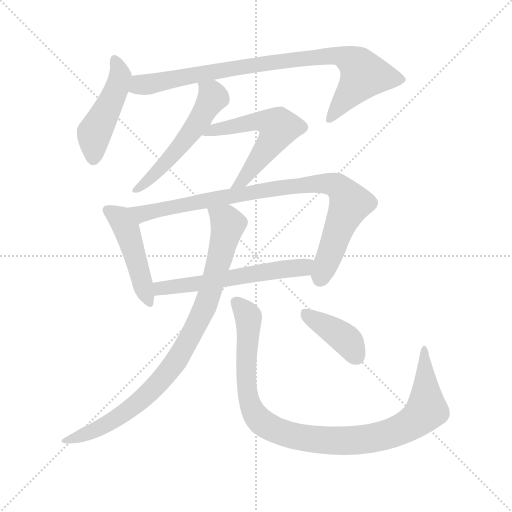
t = 0.00 s
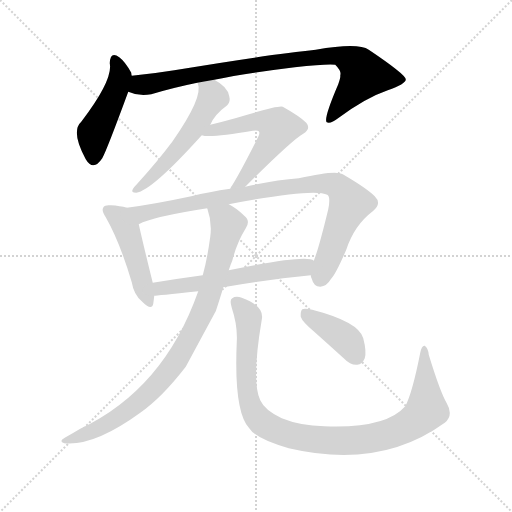
t = 1.67 s
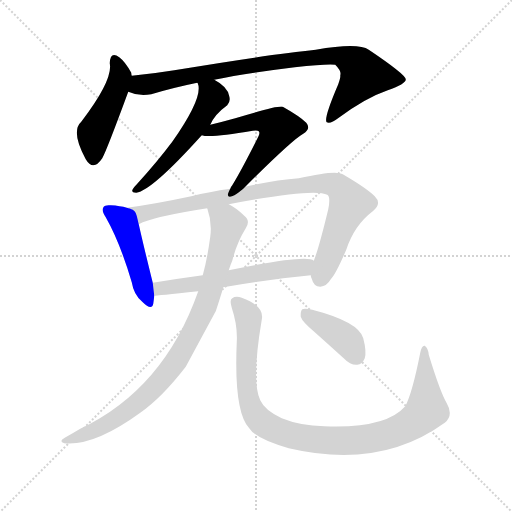
t = 3.33 s
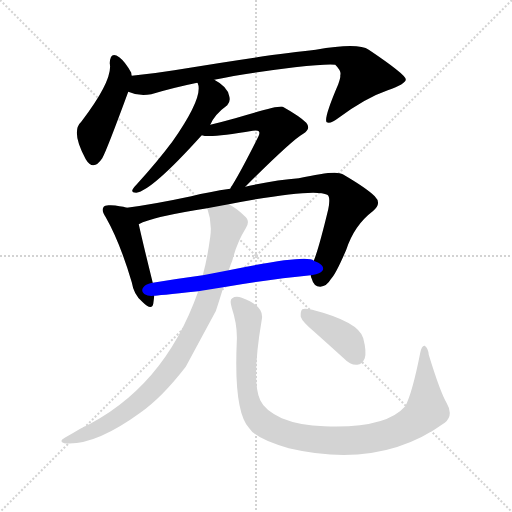
t = 5.00 s
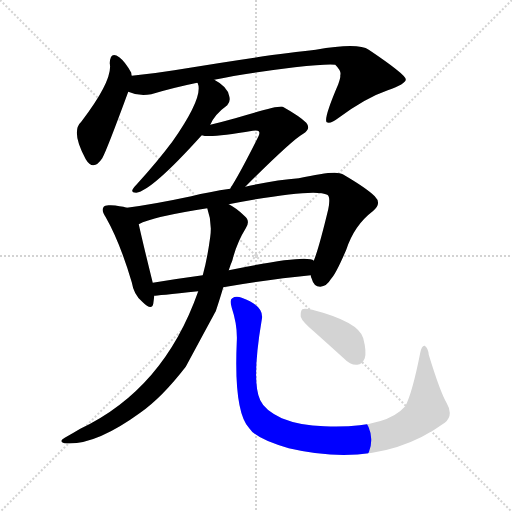
t = 6.66 s
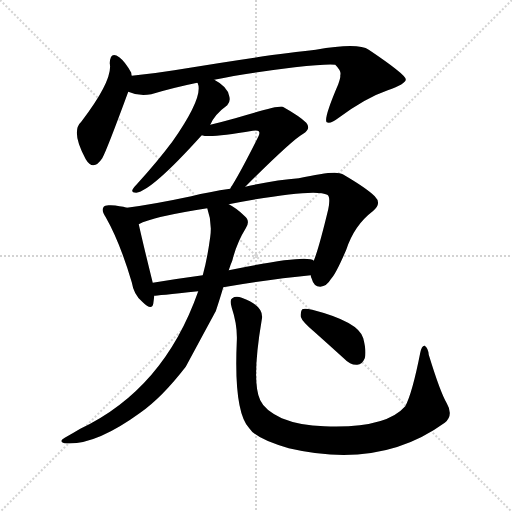
t = 8.33 s

The animated SVG that drew these frames (rendered in a browser with its animation timeline set to each time). Animation: 10 CSS @keyframes rules; one cycle of 8.33 s.

<svg version="1.1" viewBox="0 0 1024 1024" xmlns="http://www.w3.org/2000/svg">
  <g stroke="lightgray" stroke-dasharray="1,1" stroke-width="1" transform="scale(4, 4)">
    <line x1="0" y1="0" x2="256" y2="256"></line>
    <line x1="256" y1="0" x2="0" y2="256"></line>
    <line x1="128" y1="0" x2="128" y2="256"></line>
    <line x1="0" y1="128" x2="256" y2="128"></line>
  </g>
<g transform="scale(1, -1) translate(0, -900)">
   <style type="text/css">
    @keyframes keyframes0 {
      from {
       stroke: blue;
       stroke-dashoffset: 463;
       stroke-width: 128;
       }
       60% {
       animation-timing-function: step-end;
       stroke: blue;
       stroke-dashoffset: 0;
       stroke-width: 128;
       }
       to {
       stroke: black;
       stroke-width: 1024;
       }
       }
       #make-me-a-hanzi-animation-0 {
         animation: keyframes0 0.626790s both;
         animation-delay: 0.000000s;
         animation-timing-function: linear;
       }
    @keyframes keyframes1 {
      from {
       stroke: blue;
       stroke-dashoffset: 854;
       stroke-width: 128;
       }
       74% {
       animation-timing-function: step-end;
       stroke: blue;
       stroke-dashoffset: 0;
       stroke-width: 128;
       }
       to {
       stroke: black;
       stroke-width: 1024;
       }
       }
       #make-me-a-hanzi-animation-1 {
         animation: keyframes1 0.944987s both;
         animation-delay: 0.626790s;
         animation-timing-function: linear;
       }
    @keyframes keyframes2 {
      from {
       stroke: blue;
       stroke-dashoffset: 529;
       stroke-width: 128;
       }
       63% {
       animation-timing-function: step-end;
       stroke: blue;
       stroke-dashoffset: 0;
       stroke-width: 128;
       }
       to {
       stroke: black;
       stroke-width: 1024;
       }
       }
       #make-me-a-hanzi-animation-2 {
         animation: keyframes2 0.680501s both;
         animation-delay: 1.571777s;
         animation-timing-function: linear;
       }
    @keyframes keyframes3 {
      from {
       stroke: blue;
       stroke-dashoffset: 553;
       stroke-width: 128;
       }
       64% {
       animation-timing-function: step-end;
       stroke: blue;
       stroke-dashoffset: 0;
       stroke-width: 128;
       }
       to {
       stroke: black;
       stroke-width: 1024;
       }
       }
       #make-me-a-hanzi-animation-3 {
         animation: keyframes3 0.700033s both;
         animation-delay: 2.252279s;
         animation-timing-function: linear;
       }
    @keyframes keyframes4 {
      from {
       stroke: blue;
       stroke-dashoffset: 461;
       stroke-width: 128;
       }
       60% {
       animation-timing-function: step-end;
       stroke: blue;
       stroke-dashoffset: 0;
       stroke-width: 128;
       }
       to {
       stroke: black;
       stroke-width: 1024;
       }
       }
       #make-me-a-hanzi-animation-4 {
         animation: keyframes4 0.625163s both;
         animation-delay: 2.952311s;
         animation-timing-function: linear;
       }
    @keyframes keyframes5 {
      from {
       stroke: blue;
       stroke-dashoffset: 882;
       stroke-width: 128;
       }
       74% {
       animation-timing-function: step-end;
       stroke: blue;
       stroke-dashoffset: 0;
       stroke-width: 128;
       }
       to {
       stroke: black;
       stroke-width: 1024;
       }
       }
       #make-me-a-hanzi-animation-5 {
         animation: keyframes5 0.967773s both;
         animation-delay: 3.577474s;
         animation-timing-function: linear;
       }
    @keyframes keyframes6 {
      from {
       stroke: blue;
       stroke-dashoffset: 575;
       stroke-width: 128;
       }
       65% {
       animation-timing-function: step-end;
       stroke: blue;
       stroke-dashoffset: 0;
       stroke-width: 128;
       }
       to {
       stroke: black;
       stroke-width: 1024;
       }
       }
       #make-me-a-hanzi-animation-6 {
         animation: keyframes6 0.717936s both;
         animation-delay: 4.545247s;
         animation-timing-function: linear;
       }
    @keyframes keyframes7 {
      from {
       stroke: blue;
       stroke-dashoffset: 868;
       stroke-width: 128;
       }
       74% {
       animation-timing-function: step-end;
       stroke: blue;
       stroke-dashoffset: 0;
       stroke-width: 128;
       }
       to {
       stroke: black;
       stroke-width: 1024;
       }
       }
       #make-me-a-hanzi-animation-7 {
         animation: keyframes7 0.956380s both;
         animation-delay: 5.263184s;
         animation-timing-function: linear;
       }
    @keyframes keyframes8 {
      from {
       stroke: blue;
       stroke-dashoffset: 989;
       stroke-width: 128;
       }
       76% {
       animation-timing-function: step-end;
       stroke: blue;
       stroke-dashoffset: 0;
       stroke-width: 128;
       }
       to {
       stroke: black;
       stroke-width: 1024;
       }
       }
       #make-me-a-hanzi-animation-8 {
         animation: keyframes8 1.054850s both;
         animation-delay: 6.219564s;
         animation-timing-function: linear;
       }
    @keyframes keyframes9 {
      from {
       stroke: blue;
       stroke-dashoffset: 391;
       stroke-width: 128;
       }
       56% {
       animation-timing-function: step-end;
       stroke: blue;
       stroke-dashoffset: 0;
       stroke-width: 128;
       }
       to {
       stroke: black;
       stroke-width: 1024;
       }
       }
       #make-me-a-hanzi-animation-9 {
         animation: keyframes9 0.568197s both;
         animation-delay: 7.274414s;
         animation-timing-function: linear;
       }
</style>
<path d="M 263.5 748.5 Q 262.5 751.5 262.5 754.5 Q 250.5 776.5 238.5 785.5 Q 220.5 798.5 219.5 773.5 Q 226.5 740.5 162.5 656.5 Q 141.5 637.5 170.5 583.5 L 171.5 581.5 Q 186.5 556.5 204.5 583.5 Q 213.5 599.5 256.5 716.5 C 265.5 740.5 265.5 740.5 263.5 748.5 Z" fill="lightgray"></path> 
<path d="M 428.5 740.5 Q 491.5 753.5 589.5 765.5 Q 653.5 772.5 670.5 770.5 Q 683.5 757.5 680.5 749.5 Q 681.5 745.5 676.5 731.5 Q 646.5 661.5 653.5 655.5 Q 660.5 651.5 677.5 664.5 Q 731.5 704.5 775.5 719.5 Q 812.5 732.5 811.5 741.5 Q 810.5 751.5 737.5 800.5 Q 716.5 815.5 631.5 800.5 Q 541.5 791.5 348.5 759.5 Q 305.5 752.5 263.5 748.5 C 233.5 745.5 227.5 725.5 256.5 716.5 Q 278.5 706.5 302.5 711.5 Q 345.5 724.5 394.5 734.5 L 428.5 740.5 Z" fill="lightgray"></path> 
<path d="M 420.5 650.5 Q 429.5 671.5 454.5 689.5 Q 461.5 696.5 458.5 707.5 Q 455.5 726.5 428.5 740.5 C 402.5 755.5 385.5 763.5 394.5 734.5 L 395.5 733.5 Q 407.5 706.5 344.5 616.5 Q 314.5 576.5 274.5 532.5 Q 267.5 525.5 265.5 521.5 Q 261.5 514.5 272.5 514.5 Q 303.5 518.5 403.5 629.5 L 420.5 650.5 Z" fill="lightgray"></path> 
<path d="M 490.5 526.5 Q 583.5 619.5 606.5 632.5 Q 622.5 642.5 612.5 654.5 Q 599.5 667.5 565.5 686.5 Q 555.5 689.5 470.5 663.5 Q 445.5 656.5 420.5 650.5 C 391.5 643.5 373.5 634.5 403.5 629.5 Q 419.5 623.5 505.5 638.5 Q 515.5 639.5 517.5 637.5 Q 520.5 634.5 516.5 626.5 Q 483.5 560.5 464.5 529.5 Q 461.5 526.5 460.5 522.5 C 445.5 496.5 469.5 505.5 490.5 526.5 Z" fill="lightgray"></path> 
<path d="M 253.5 484.5 Q 240.5 488.5 221.5 489.5 Q 209.5 490.5 207.5 486.5 Q 201.5 479.5 211.5 465.5 Q 239.5 416.5 263.5 335.5 Q 267.5 310.5 284.5 296.5 Q 303.5 277.5 306.5 292.5 Q 307.5 299.5 308.5 308.5 L 305.5 334.5 Q 284.5 419.5 277.5 451.5 C 271.5 479.5 271.5 479.5 253.5 484.5 Z" fill="lightgray"></path> 
<path d="M 621.5 349.5 Q 621.5 346.5 623.5 342.5 Q 627.5 326.5 640.5 326.5 Q 653.5 327.5 661.5 341.5 Q 671.5 351.5 692.5 400.5 Q 708.5 449.5 745.5 477.5 Q 764.5 492.5 749.5 507.5 Q 733.5 523.5 685.5 551.5 Q 672.5 560.5 597.5 543.5 Q 552.5 540.5 490.5 526.5 L 460.5 522.5 Q 418.5 516.5 382.5 507.5 Q 307.5 491.5 253.5 484.5 C 223.5 480.5 249.5 440.5 277.5 451.5 Q 304.5 466.5 414.5 483.5 L 457.5 491.5 Q 628.5 524.5 654.5 510.5 Q 661.5 506.5 656.5 481.5 Q 637.5 402.5 627.5 378.5 L 621.5 349.5 Z" fill="lightgray"></path> 
<path d="M 446.5 325.5 Q 540.5 341.5 621.5 349.5 C 651.5 352.5 655.5 368.5 627.5 378.5 Q 614.5 391.5 457.5 359.5 L 405.5 349.5 Q 353.5 342.5 305.5 334.5 C 275.5 329.5 278.5 305.5 308.5 308.5 Q 311.5 308.5 396.5 317.5 L 446.5 325.5 Z" fill="lightgray"></path> 
<path d="M 396.5 317.5 Q 327.5 121.5 160.5 42.5 Q 145.5 33.5 129.5 24.5 Q 116.5 17.5 128.5 13.5 Q 188.5 7.5 280.5 74.5 Q 323.5 104.5 371.5 166.5 Q 426.5 268.5 431.5 277.5 Q 440.5 304.5 446.5 325.5 L 457.5 359.5 Q 460.5 369.5 464.5 378.5 Q 473.5 414.5 491.5 443.5 Q 501.5 458.5 488.5 468.5 Q 473.5 483.5 457.5 491.5 C 432.5 507.5 406.5 512.5 414.5 483.5 Q 424.5 455.5 420.5 426.5 Q 414.5 381.5 405.5 349.5 L 396.5 317.5 Z" fill="lightgray"></path> 
<path d="M 893.5 93.5 Q 880.5 115.5 857.5 190.5 Q 856.5 203.5 849.5 208.5 Q 843.5 209.5 840.5 194.5 Q 824.5 113.5 810.5 87.5 Q 771.5 42.5 648.5 47.5 Q 600.5 48.5 563.5 63.5 Q 529.5 79.5 520.5 99.5 Q 502.5 136.5 523.5 260.5 Q 529.5 287.5 483.5 304.5 Q 471.5 308.5 464.5 303.5 Q 458.5 300.5 463.5 284.5 Q 475.5 248.5 473.5 215.5 Q 467.5 76.5 498.5 43.5 Q 511.5 22.5 577.5 3.5 Q 760.5 -39.5 889.5 54.5 Q 907.5 69.5 893.5 93.5 Z" fill="lightgray"></path> 
<path d="M 628.5 236.5 Q 656.5 211.5 688.5 182.5 Q 700.5 169.5 714.5 170.5 Q 724.5 171.5 729.5 183.5 Q 733.5 196.5 726.5 223.5 Q 717.5 256.5 624.5 280.5 Q 609.5 283.5 604.5 281.5 Q 600.5 277.5 601.5 266.5 Q 604.5 256.5 628.5 236.5 Z" fill="lightgray"></path> 
      <clipPath id="make-me-a-hanzi-clip-0">
      <path d="M 263.5 748.5 Q 262.5 751.5 262.5 754.5 Q 250.5 776.5 238.5 785.5 Q 220.5 798.5 219.5 773.5 Q 226.5 740.5 162.5 656.5 Q 141.5 637.5 170.5 583.5 L 171.5 581.5 Q 186.5 556.5 204.5 583.5 Q 213.5 599.5 256.5 716.5 C 265.5 740.5 265.5 740.5 263.5 748.5 Z" fill="lightgray"></path>
      </clipPath>
      <path clip-path="url(#make-me-a-hanzi-clip-0)" d="M 229.5 778.5 L 239.5 745.5 L 230.5 712.5 L 187.5 632.5 L 186.5 585.5 " fill="none" id="make-me-a-hanzi-animation-0" stroke-dasharray="335 670" stroke-linecap="round"></path>

      <clipPath id="make-me-a-hanzi-clip-1">
      <path d="M 428.5 740.5 Q 491.5 753.5 589.5 765.5 Q 653.5 772.5 670.5 770.5 Q 683.5 757.5 680.5 749.5 Q 681.5 745.5 676.5 731.5 Q 646.5 661.5 653.5 655.5 Q 660.5 651.5 677.5 664.5 Q 731.5 704.5 775.5 719.5 Q 812.5 732.5 811.5 741.5 Q 810.5 751.5 737.5 800.5 Q 716.5 815.5 631.5 800.5 Q 541.5 791.5 348.5 759.5 Q 305.5 752.5 263.5 748.5 C 233.5 745.5 227.5 725.5 256.5 716.5 Q 278.5 706.5 302.5 711.5 Q 345.5 724.5 394.5 734.5 L 428.5 740.5 Z" fill="lightgray"></path>
      </clipPath>
      <path clip-path="url(#make-me-a-hanzi-clip-1)" d="M 265.5 720.5 L 276.5 728.5 L 361.5 746.5 L 493.5 768.5 L 685.5 787.5 L 716.5 768.5 L 726.5 748.5 L 658.5 659.5 " fill="none" id="make-me-a-hanzi-animation-1" stroke-dasharray="726 1452" stroke-linecap="round"></path>

      <clipPath id="make-me-a-hanzi-clip-2">
      <path d="M 420.5 650.5 Q 429.5 671.5 454.5 689.5 Q 461.5 696.5 458.5 707.5 Q 455.5 726.5 428.5 740.5 C 402.5 755.5 385.5 763.5 394.5 734.5 L 395.5 733.5 Q 407.5 706.5 344.5 616.5 Q 314.5 576.5 274.5 532.5 Q 267.5 525.5 265.5 521.5 Q 261.5 514.5 272.5 514.5 Q 303.5 518.5 403.5 629.5 L 420.5 650.5 Z" fill="lightgray"></path>
      </clipPath>
      <path clip-path="url(#make-me-a-hanzi-clip-2)" d="M 401.5 730.5 L 423.5 712.5 L 403.5 666.5 L 337.5 579.5 L 273.5 522.5 " fill="none" id="make-me-a-hanzi-animation-2" stroke-dasharray="401 802" stroke-linecap="round"></path>

      <clipPath id="make-me-a-hanzi-clip-3">
      <path d="M 490.5 526.5 Q 583.5 619.5 606.5 632.5 Q 622.5 642.5 612.5 654.5 Q 599.5 667.5 565.5 686.5 Q 555.5 689.5 470.5 663.5 Q 445.5 656.5 420.5 650.5 C 391.5 643.5 373.5 634.5 403.5 629.5 Q 419.5 623.5 505.5 638.5 Q 515.5 639.5 517.5 637.5 Q 520.5 634.5 516.5 626.5 Q 483.5 560.5 464.5 529.5 Q 461.5 526.5 460.5 522.5 C 445.5 496.5 469.5 505.5 490.5 526.5 Z" fill="lightgray"></path>
      </clipPath>
      <path clip-path="url(#make-me-a-hanzi-clip-3)" d="M 407.5 634.5 L 507.5 657.5 L 543.5 653.5 L 556.5 642.5 L 491.5 543.5 L 472.5 531.5 " fill="none" id="make-me-a-hanzi-animation-3" stroke-dasharray="425 850" stroke-linecap="round"></path>

      <clipPath id="make-me-a-hanzi-clip-4">
      <path d="M 253.5 484.5 Q 240.5 488.5 221.5 489.5 Q 209.5 490.5 207.5 486.5 Q 201.5 479.5 211.5 465.5 Q 239.5 416.5 263.5 335.5 Q 267.5 310.5 284.5 296.5 Q 303.5 277.5 306.5 292.5 Q 307.5 299.5 308.5 308.5 L 305.5 334.5 Q 284.5 419.5 277.5 451.5 C 271.5 479.5 271.5 479.5 253.5 484.5 Z" fill="lightgray"></path>
      </clipPath>
      <path clip-path="url(#make-me-a-hanzi-clip-4)" d="M 216.5 479.5 L 239.5 463.5 L 253.5 441.5 L 295.5 296.5 " fill="none" id="make-me-a-hanzi-animation-4" stroke-dasharray="333 666" stroke-linecap="round"></path>

      <clipPath id="make-me-a-hanzi-clip-5">
      <path d="M 621.5 349.5 Q 621.5 346.5 623.5 342.5 Q 627.5 326.5 640.5 326.5 Q 653.5 327.5 661.5 341.5 Q 671.5 351.5 692.5 400.5 Q 708.5 449.5 745.5 477.5 Q 764.5 492.5 749.5 507.5 Q 733.5 523.5 685.5 551.5 Q 672.5 560.5 597.5 543.5 Q 552.5 540.5 490.5 526.5 L 460.5 522.5 Q 418.5 516.5 382.5 507.5 Q 307.5 491.5 253.5 484.5 C 223.5 480.5 249.5 440.5 277.5 451.5 Q 304.5 466.5 414.5 483.5 L 457.5 491.5 Q 628.5 524.5 654.5 510.5 Q 661.5 506.5 656.5 481.5 Q 637.5 402.5 627.5 378.5 L 621.5 349.5 Z" fill="lightgray"></path>
      </clipPath>
      <path clip-path="url(#make-me-a-hanzi-clip-5)" d="M 260.5 480.5 L 283.5 471.5 L 550.5 523.5 L 633.5 533.5 L 673.5 528.5 L 700.5 493.5 L 640.5 343.5 " fill="none" id="make-me-a-hanzi-animation-5" stroke-dasharray="754 1508" stroke-linecap="round"></path>

      <clipPath id="make-me-a-hanzi-clip-6">
      <path d="M 446.5 325.5 Q 540.5 341.5 621.5 349.5 C 651.5 352.5 655.5 368.5 627.5 378.5 Q 614.5 391.5 457.5 359.5 L 405.5 349.5 Q 353.5 342.5 305.5 334.5 C 275.5 329.5 278.5 305.5 308.5 308.5 Q 311.5 308.5 396.5 317.5 L 446.5 325.5 Z" fill="lightgray"></path>
      </clipPath>
      <path clip-path="url(#make-me-a-hanzi-clip-6)" d="M 309.5 315.5 L 328.5 325.5 L 382.5 328.5 L 473.5 349.5 L 599.5 363.5 L 621.5 372.5 " fill="none" id="make-me-a-hanzi-animation-6" stroke-dasharray="447 894" stroke-linecap="round"></path>

      <clipPath id="make-me-a-hanzi-clip-7">
      <path d="M 396.5 317.5 Q 327.5 121.5 160.5 42.5 Q 145.5 33.5 129.5 24.5 Q 116.5 17.5 128.5 13.5 Q 188.5 7.5 280.5 74.5 Q 323.5 104.5 371.5 166.5 Q 426.5 268.5 431.5 277.5 Q 440.5 304.5 446.5 325.5 L 457.5 359.5 Q 460.5 369.5 464.5 378.5 Q 473.5 414.5 491.5 443.5 Q 501.5 458.5 488.5 468.5 Q 473.5 483.5 457.5 491.5 C 432.5 507.5 406.5 512.5 414.5 483.5 Q 424.5 455.5 420.5 426.5 Q 414.5 381.5 405.5 349.5 L 396.5 317.5 Z" fill="lightgray"></path>
      </clipPath>
      <path clip-path="url(#make-me-a-hanzi-clip-7)" d="M 422.5 478.5 L 451.5 459.5 L 453.5 439.5 L 412.5 291.5 L 360.5 188.5 L 329.5 148.5 L 262.5 83.5 L 203.5 46.5 L 134.5 18.5 " fill="none" id="make-me-a-hanzi-animation-7" stroke-dasharray="740 1480" stroke-linecap="round"></path>

      <clipPath id="make-me-a-hanzi-clip-8">
      <path d="M 893.5 93.5 Q 880.5 115.5 857.5 190.5 Q 856.5 203.5 849.5 208.5 Q 843.5 209.5 840.5 194.5 Q 824.5 113.5 810.5 87.5 Q 771.5 42.5 648.5 47.5 Q 600.5 48.5 563.5 63.5 Q 529.5 79.5 520.5 99.5 Q 502.5 136.5 523.5 260.5 Q 529.5 287.5 483.5 304.5 Q 471.5 308.5 464.5 303.5 Q 458.5 300.5 463.5 284.5 Q 475.5 248.5 473.5 215.5 Q 467.5 76.5 498.5 43.5 Q 511.5 22.5 577.5 3.5 Q 760.5 -39.5 889.5 54.5 Q 907.5 69.5 893.5 93.5 Z" fill="lightgray"></path>
      </clipPath>
      <path clip-path="url(#make-me-a-hanzi-clip-8)" d="M 471.5 295.5 L 496.5 266.5 L 491.5 139.5 L 499.5 92.5 L 508.5 72.5 L 532.5 49.5 L 592.5 26.5 L 642.5 19.5 L 735.5 21.5 L 777.5 31.5 L 827.5 55.5 L 853.5 80.5 L 849.5 202.5 " fill="none" id="make-me-a-hanzi-animation-8" stroke-dasharray="861 1722" stroke-linecap="round"></path>

      <clipPath id="make-me-a-hanzi-clip-9">
      <path d="M 628.5 236.5 Q 656.5 211.5 688.5 182.5 Q 700.5 169.5 714.5 170.5 Q 724.5 171.5 729.5 183.5 Q 733.5 196.5 726.5 223.5 Q 717.5 256.5 624.5 280.5 Q 609.5 283.5 604.5 281.5 Q 600.5 277.5 601.5 266.5 Q 604.5 256.5 628.5 236.5 Z" fill="lightgray"></path>
      </clipPath>
      <path clip-path="url(#make-me-a-hanzi-clip-9)" d="M 609.5 272.5 L 686.5 225.5 L 711.5 188.5 " fill="none" id="make-me-a-hanzi-animation-9" stroke-dasharray="263 526" stroke-linecap="round"></path>

</g>
</svg>
